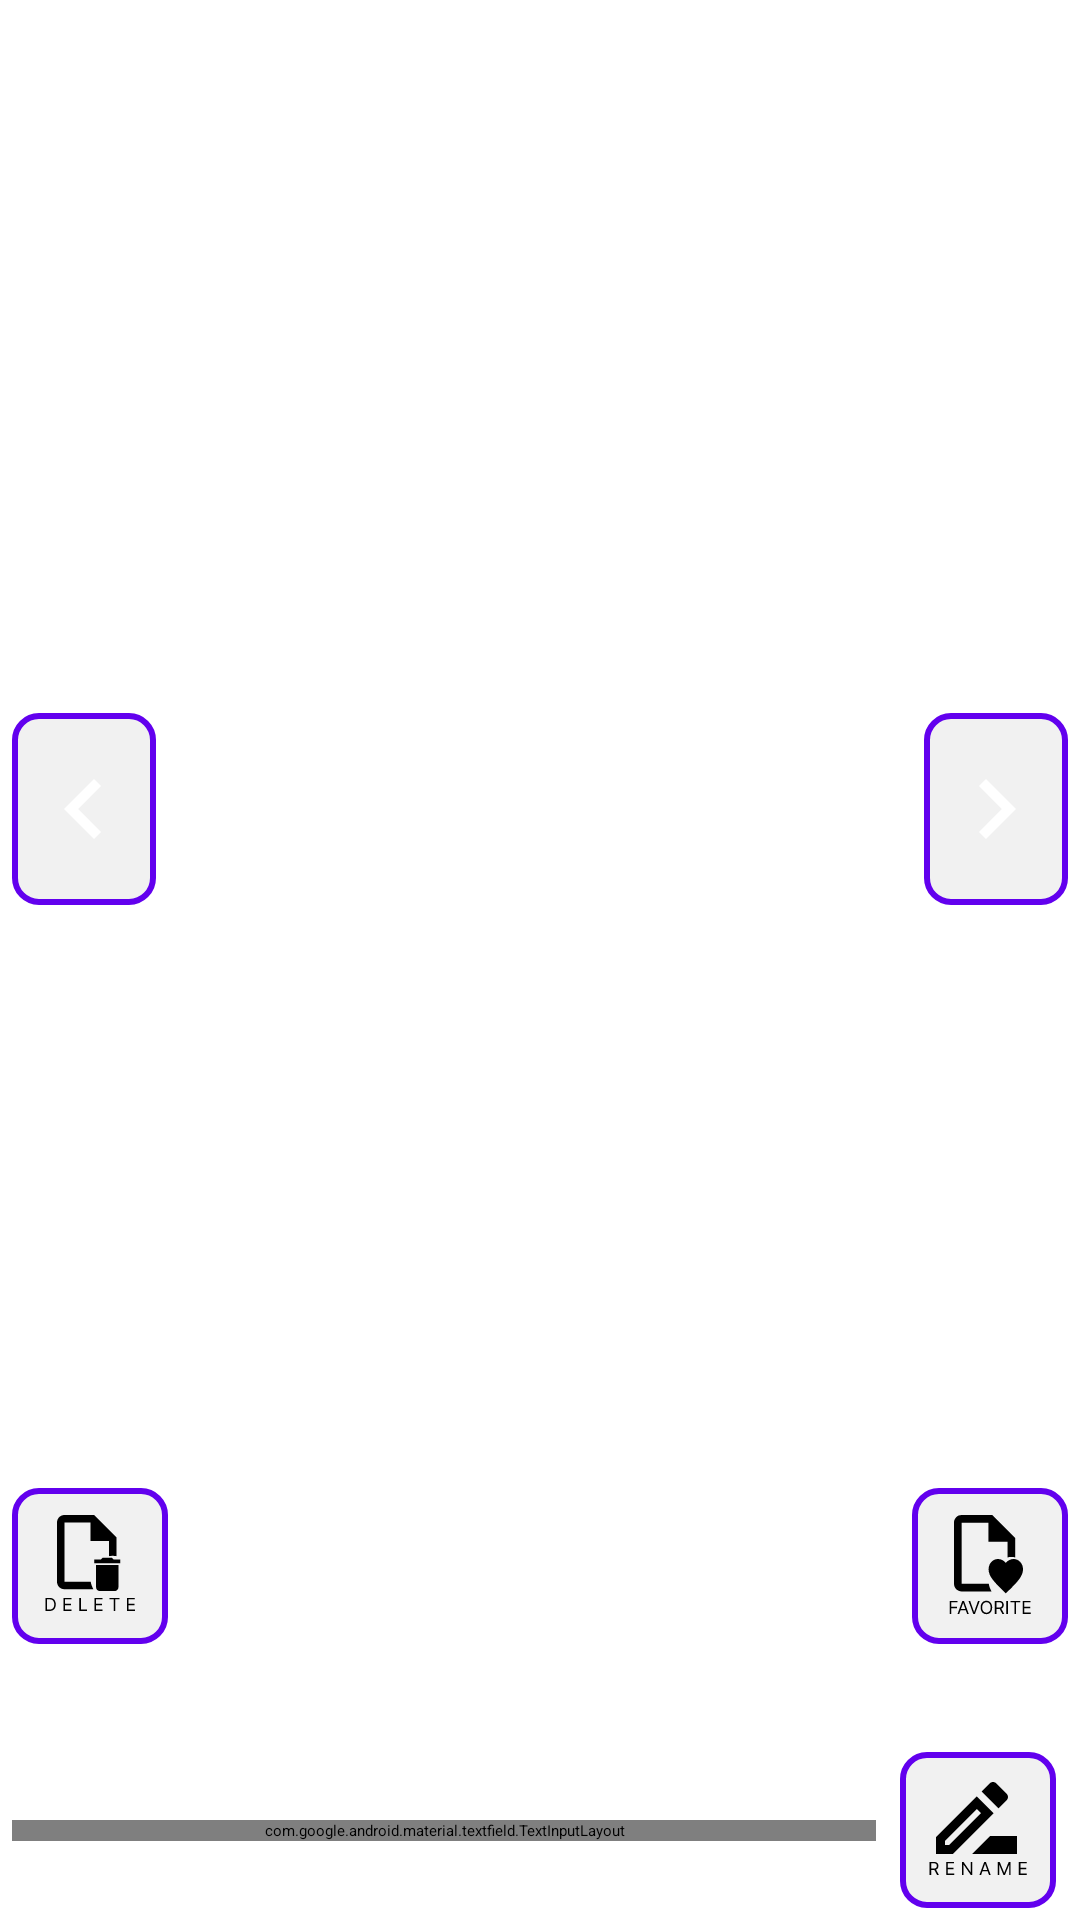

Write the Android layout XML for this screen, with the resource values it uses.
<!-- AndroidManifest.xml: application theme Theme.ManagePDF.Splash -->
<!-- res/layout/fragment_pdfsort.xml -->
<?xml version="1.0" encoding="utf-8"?>
<androidx.constraintlayout.widget.ConstraintLayout xmlns:android="http://schemas.android.com/apk/res/android"
    xmlns:app="http://schemas.android.com/apk/res-auto"
    xmlns:tools="http://schemas.android.com/tools"
    android:layout_width="match_parent"
    android:layout_height="match_parent"
    tools:context="ui.sortPdf.SortPdf">

    <ImageButton
        android:id="@+id/delete"
        android:layout_width="wrap_content"
        android:layout_height="wrap_content"
        android:layout_marginLeft="4dp"
        android:layout_marginBottom="4dp"
        android:background="@drawable/background_stroked_white"
        android:contentDescription="Delete Files"
        android:elevation="5dp"
        android:padding="8dp"
        android:src="@drawable/file_remove_outline"
        app:layout_constraintBottom_toTopOf="@+id/linearLayout"
        app:layout_constraintStart_toStartOf="@+id/viewpager" />

    <ImageButton
        android:id="@+id/right"
        android:layout_width="48dp"
        android:layout_height="64dp"
        android:layout_marginEnd="4dp"
        android:background="@drawable/background_stroked_white"
        android:elevation="5dp"
        android:padding="4dp"
        android:src="@drawable/baseline_keyboard_arrow_right_24"
        app:layout_constraintBottom_toTopOf="@+id/favorite"
        app:layout_constraintEnd_toEndOf="parent"
        app:layout_constraintTop_toTopOf="parent"
        app:layout_constraintVertical_bias="0.55" />

    <ImageButton
        android:id="@+id/left"
        android:layout_width="48dp"
        android:layout_height="64dp"
        android:layout_marginStart="4dp"
        android:background="@drawable/background_stroked_white"
        android:elevation="5dp"
        android:padding="4dp"
        android:src="@drawable/baseline_keyboard_arrow_left_24"
        app:layout_constraintBottom_toTopOf="@+id/delete"
        app:layout_constraintStart_toStartOf="parent"
        app:layout_constraintTop_toTopOf="parent"
        app:layout_constraintVertical_bias="0.55" />

    <ImageButton
        android:id="@+id/favorite"
        android:layout_width="wrap_content"
        android:layout_height="wrap_content"
        android:layout_marginRight="4dp"
        android:layout_marginBottom="4dp"
        android:background="@drawable/background_stroked_white"
        android:contentDescription="Add Files to favorites"
        android:elevation="5dp"
        android:padding="8dp"
        android:src="@drawable/heart_outline"
        app:layout_constraintBottom_toTopOf="@+id/linearLayout"
        app:layout_constraintEnd_toEndOf="@+id/viewpager" />

    <LinearLayout
        android:id="@+id/linearLayout"
        android:layout_width="match_parent"
        android:layout_height="wrap_content"
        android:background="@color/card_background"
        android:elevation="5dp"
        android:orientation="vertical"
        android:padding="4dp"
        app:layout_constraintBottom_toBottomOf="parent"
        app:layout_constraintEnd_toEndOf="parent"
        app:layout_constraintStart_toStartOf="parent">

        <HorizontalScrollView
            android:layout_width="match_parent"
            android:layout_height="wrap_content"
            android:padding="4dp">

            <RadioGroup
                android:id="@+id/radioGroupSortFiles"
                android:layout_width="wrap_content"
                android:layout_height="wrap_content"
                android:orientation="horizontal"
                android:padding="8dp" />
        </HorizontalScrollView>

        <androidx.constraintlayout.widget.ConstraintLayout
            android:layout_width="match_parent"
            android:layout_height="wrap_content"
            android:layout_marginTop="4dp"
            android:orientation="vertical">

            <com.google.android.material.textfield.TextInputLayout
                android:layout_width="0dp"
                android:layout_height="wrap_content"
                android:layout_marginTop="4dp"
                android:layout_marginEnd="8dp"
                android:layout_marginBottom="4dp"
                app:boxBackgroundMode="outline"
                app:boxCornerRadiusBottomEnd="8dp"
                app:boxCornerRadiusBottomStart="8dp"
                app:boxCornerRadiusTopEnd="8dp"
                app:boxCornerRadiusTopStart="8dp"
                app:boxStrokeColor="@color/colorPrimary"
                app:boxStrokeWidth="2dp"
                app:layout_constraintBottom_toBottomOf="parent"
                app:layout_constraintEnd_toStartOf="@+id/imageButtonSave"
                app:layout_constraintStart_toStartOf="parent"
                app:layout_constraintTop_toTopOf="parent">

                <com.google.android.material.textfield.TextInputEditText
                    android:id="@+id/changeName"
                    android:layout_width="match_parent"
                    android:layout_height="wrap_content"
                    android:drawableEnd="@drawable/close_circle_outline"
                    android:hint="Rename Files"
                    android:inputType="text"
                    android:maxLines="1" />

            </com.google.android.material.textfield.TextInputLayout>

            <ImageButton
                android:id="@+id/imageButtonSave"
                android:layout_width="wrap_content"
                android:layout_height="wrap_content"
                android:layout_marginEnd="4dp"
                android:background="@drawable/background_stroked_white"
                android:contentDescription="Remave file"
                android:padding="8dp"
                android:src="@drawable/rename_outline"
                app:layout_constraintBottom_toBottomOf="parent"
                app:layout_constraintEnd_toEndOf="parent"
                app:layout_constraintTop_toTopOf="parent" />
        </androidx.constraintlayout.widget.ConstraintLayout>

        <HorizontalScrollView
            android:layout_width="match_parent"
            android:layout_height="wrap_content"
            android:visibility="gone">

            <RadioGroup
                android:layout_width="wrap_content"
                android:layout_height="wrap_content"
                android:orientation="horizontal">

                <com.google.android.material.radiobutton.MaterialRadioButton
                    android:layout_width="wrap_content"
                    android:layout_height="wrap_content"
                    android:padding="2dp"
                    android:text="CSE" />

            </RadioGroup>
        </HorizontalScrollView>
    </LinearLayout>

    <androidx.viewpager2.widget.ViewPager2
        android:id="@+id/viewpager"
        android:layout_width="match_parent"
        android:layout_height="0dp"
        android:orientation="horizontal"
        app:layout_constraintBottom_toTopOf="@+id/linearLayout"
        app:layout_constraintEnd_toEndOf="parent"
        app:layout_constraintHorizontal_bias="0.0"
        app:layout_constraintStart_toStartOf="parent"
        app:layout_constraintTop_toTopOf="parent">

    </androidx.viewpager2.widget.ViewPager2>

    <androidx.constraintlayout.widget.Group
        android:id="@+id/left_right_group"
        android:layout_width="wrap_content"
        android:layout_height="wrap_content"
        app:constraint_referenced_ids="right,left" />

</androidx.constraintlayout.widget.ConstraintLayout>
<!-- resources referenced by this layout -->
<resources>
  <color name="card_background">#FFFFFFFF</color>
  <!-- drawable background_stroked_white (drawable) -->
  <?xml version="1.0" encoding="utf-8"?>
  <shape xmlns:android="http://schemas.android.com/apk/res/android"
      android:shape="rectangle">
  
      
      <solid android:color="@color/not_white" />
  
      
      <stroke
          android:width="2dp"
          android:color="@color/colorPrimary" /> 
  
      
      <corners android:radius="8dp" /> 
  
  </shape>
  <!-- drawable baseline_keyboard_arrow_left_24 (drawable) -->
  <vector xmlns:android="http://schemas.android.com/apk/res/android" android:autoMirrored="true" android:height="36dp" android:tint="?attr/colorControlNormal" android:viewportHeight="24" android:viewportWidth="24" android:width="36dp">
        
      <path android:fillColor="@android:color/white" android:pathData="M15.41,16.59L10.83,12l4.58,-4.59L14,6l-6,6 6,6 1.41,-1.41z"/>
      
  </vector>
  <!-- drawable baseline_keyboard_arrow_right_24 (drawable) -->
  <vector xmlns:android="http://schemas.android.com/apk/res/android" android:autoMirrored="true" android:height="36dp" android:tint="?attr/colorControlNormal" android:viewportHeight="24" android:viewportWidth="24" android:width="36dp">
        
      <path android:fillColor="@android:color/white" android:pathData="M8.59,16.59L13.17,12 8.59,7.41 10,6l6,6 -6,6 -1.41,-1.41z"/>
      
  </vector>
  <!-- drawable close_circle_outline (drawable) -->
  <vector xmlns:android="http://schemas.android.com/apk/res/android" android:height="24dp" android:width="24dp" android:viewportWidth="24" android:viewportHeight="24"><path android:fillColor="?attr/colorControlNormal" android:pathData="M12,20C7.59,20 4,16.41 4,12C4,7.59 7.59,4 12,4C16.41,4 20,7.59 20,12C20,16.41 16.41,20 12,20M12,2C6.47,2 2,6.47 2,12C2,17.53 6.47,22 12,22C17.53,22 22,17.53 22,12C22,6.47 17.53,2 12,2M14.59,8L12,10.59L9.41,8L8,9.41L10.59,12L8,14.59L9.41,16L12,13.41L14.59,16L16,14.59L13.41,12L16,9.41L14.59,8Z" /></vector>
  <!-- drawable file_remove_outline: vector/xml drawable (drawable, 2233 chars, omitted) -->
  <!-- drawable heart_outline: vector/xml drawable (drawable, 3711 chars, omitted) -->
  <!-- drawable rename_outline: vector/xml drawable (drawable, 2094 chars, omitted) -->
  <style name="Theme.ManagePDF.Splash" parent="Theme.SplashScreen">
          <item name="windowSplashScreenBackground">@color/white</item>
          <item name="postSplashScreenTheme">@style/Theme.ManagePDF</item>
          <item name="windowSplashScreenAnimatedIcon">@mipmap/ic_launcher_foreground</item>
      </style>
  <color name="not_white">#FFF1F1F1</color>
  <color name="white">#FFFFFFFF</color>
  <style name="Theme.ManagePDF" parent="Base.Theme.ManagePDF" />
  <style name="Base.Theme.ManagePDF" parent="Theme.Material3.DayNight.NoActionBar">
          <item name="colorPrimaryDark">@color/white</item>
          <item name="colorAccent">@color/white</item>
          <item name="android:textColor">@color/black</item>
          <item name="android:colorBackground">@color/white</item>
          <item name="colorControlNormal">@color/black</item>
      </style>
  <color name="black">#FF000000</color>
  <!-- not gathered from this repository: default colours our renderer supplied (Android Studio template values) -->
  <color name="colorPrimary">#FF6200EE</color>
</resources>
